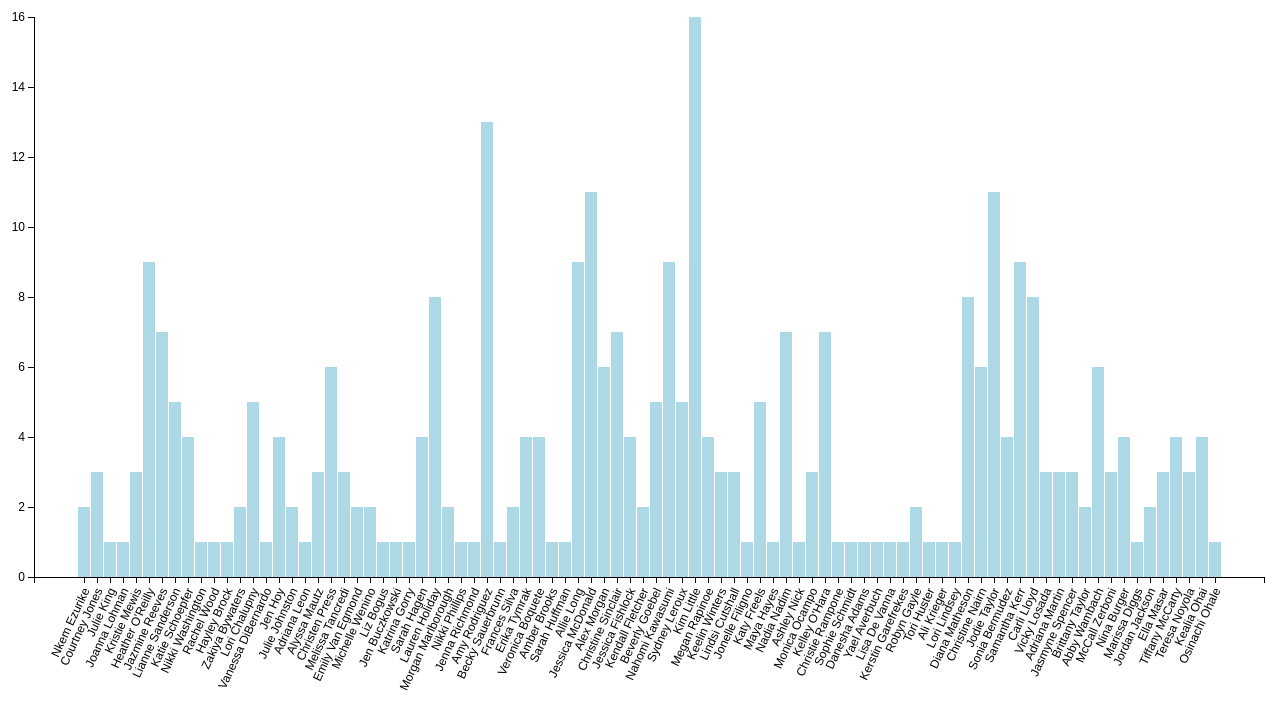
D3 v3 page, settled after 480 driven frames (8 s of simulated time); the page loaded 1 data file(s).


    var margin = {top: 20, right: 30, bottom: 120, left: 40},
        width = 1300 - margin.left - margin.right,
        height = 700 - margin.top - margin.bottom;

    var goalScorers = [];

    var teamColors = {
      boston: {
          stroke: "#004890",
          fill: "#fff"
        },
      chicago: {
          stroke: "#1BB6EC",
          fill: "#E61938"
        },
      kansascity: {
          stroke: "#090909",
          fill: "#08679F"
        },
      portland: {
          stroke:"#113B2D",
          fill: "#AF2326"
        },
      seattle: {
          stroke: "#949DA4",
          fill: "#132732"
        },
      jersey: {
          stroke: "#FA7018",
          fill: "#013E7D"
        },
      dc: {
          stroke: "#0D1F2C",
          fill: "#C32033"
        },
      wny: {
          stroke: "#D60B29",
          fill: "#FBEE01"
        },
      houston: {
          stroke: "#92BCE4",
          fill: "#F5853D"
        }
    }

    var x = d3.scale.ordinal()
        .rangeRoundBands([0, width], .1);

    var y = d3.scale.linear()
        .range([height, 0]);

    var xAxis = d3.svg.axis()
        .scale(x)
        .orient("bottom");

    var yAxis = d3.svg.axis()
        .scale(y)
        .orient("left");

    var chart = d3.select("#total-goals-chart")
        .attr("width", width + margin.left + margin.right)
        .attr("height", height + margin.top + margin.bottom)
        .append("g")
          .attr("transform", "translate(" + margin.left + "," + margin.top + ")");

    function getRidOfZeroes (data) {
      JSON.stringify(data);
      data.forEach(function(item, index) {
        if (item.G > 0) {
          goalScorers.push(item);
        }
      })
      return goalScorers;
    }

    function buildChart (data, callback) {
      x.domain(data.map(function(d) { return d.NAME; }));
      y.domain([0, d3.max(data, function(d) { return d.G; })]);

      chart.append("g")
        .attr("class", "x axis")
        .attr("transform", "translate(0," + height + ")")
        .call(xAxis)
        .selectAll("text")
            .style("text-anchor", "end")
            .attr("dx", "-.8em")
            .attr("dy", ".15em")
            .attr("transform", function(d) {
                return "rotate(-65)" 
                });

      chart.append("g")
        .attr("class", "y axis")
        .call(yAxis);

      chart.selectAll(".bar")
      .data(data)
    .enter().append("rect")
      .attr("class", "bar")
      .attr("x", function(d) { return x(d.NAME); })
      .attr("y", function(d) { return y(d.G); })
      .attr("height", function(d) { return height - y(d.G); })
      .attr("width", x.rangeBand())
      .attr("fill", function(d) {
        return teamColors[d.team].fill;
      })
      .attr("stroke", function(d) {
        return teamColors[d.team].stroke;
      });
    }

    d3.json('raw.json', function(data) {
      buildChart(goalScorers, getRidOfZeroes(data));
    });

    

### data: raw.json
[
 {
  "NAME": "Jazmyne Avant",
  "GP": 12,
  "GS": 9,
  "MP": 778,
  "G": 0,
  "A": 0,
  "GWG": 0,
  "SH": 0,
  "SOG": 0,
  "C": 1,
  "CK": 0,
  "OFF": 1,
  "FC": 11,
  "FS": 11,
  "YC": 2,
  "RC": 0
 },
 {
  "NAME": "Bianca D'Agostino",
  "GP": 16,
  "GS": 6,
  "MP": 679,
  "G": 0,
  "A": 0,
  "GWG": 0,
  "SH": 7,
  "SOG": 6,
  "C": 0,
  "CK": 3,
  "OFF": 0,
  "FC": 13,
  "FS": 2,
  "YC": 1,
  "RC": 0
 },
 {
  "NAME": "Lisa De Vanna",
  "GP": 6,
  "GS": 5,
  "MP": 448,
  "G": 0,
  "A": 1,
  "GWG": 0,
  "SH": 12,
  "SOG": 3,
  "C": 1,
  "CK": 0,
  "OFF": 14,
  "FC": 3,
  "FS": 6,
  "YC": 0,
  "RC": 1
 },
 {
  "NAME": "Kim DeCesare",
  "GP": 1,
  "GS": 0,
  "MP": 9,
  "G": 0,
  "A": 0,
  "GWG": 0,
  "SH": 0,
  "SOG": 0,
  "C": 0,
  "CK": 0,
  "OFF": 0,
  "FC": 0,
  "FS": 0,
  "YC": 0,
  "RC": 0
 },
 {
  "NAME": "Maddy Evans",
  "GP": 17,
  "GS": 8,
  "MP": 730,
  "G": 0,
  "A": 3,
  "GWG": 0,
  "SH": 8,
  "SOG": 2,
  "C": 2,
  "CK": 0,
  "OFF": 3,
  "FC": 11,
  "FS": 3,
  "YC": 1,
  "RC": 1
 },
 {
  "NAME": "Nkem Ezurike",
  "GP": 11,
  "GS": 6,
  "MP": 503,
  "G": 2,
  "A": 0,
  "GWG": 0,
  "SH": 7,
  "SOG": 5,
  "C": 1,
  "CK": 0,
  "OFF": 1,
  "FC": 6,
  "FS": 9,
  "YC": 0,
  "RC": 0
 },
 {
  "NAME": "Ashley Grove",
  "GP": 9,
  "GS": 7,
  "MP": 586,
  "G": 0,
  "A": 0,
  "GWG": 0,
  "SH": 3,
  "SOG": 3,
  "C": 1,
  "CK": 0,
  "OFF": 0,
  "FC": 2,
  "FS": 1,
  "YC": 1,
  "RC": 0
 },
 {
  "NAME": "Courtney Jones",
  "GP": 18,
  "GS": 13,
  "MP": 1296,
  "G": 3,
  "A": 1,
  "GWG": 0,
  "SH": 22,
  "SOG": 10,
  "C": 7,
  "CK": 27,
  "OFF": 5,
  "FC": 23,
  "FS": 9,
  "YC": 6,
  "RC": 0
 },
 "... 178 more items"
]